Run: headless pygame with SDL's dummy video driver; simulated clock (each Clock.tick advances the game by its frame time, no real sleeping); random seed 0; keys injected as events and as key.get_pressed() state; no mouse input.
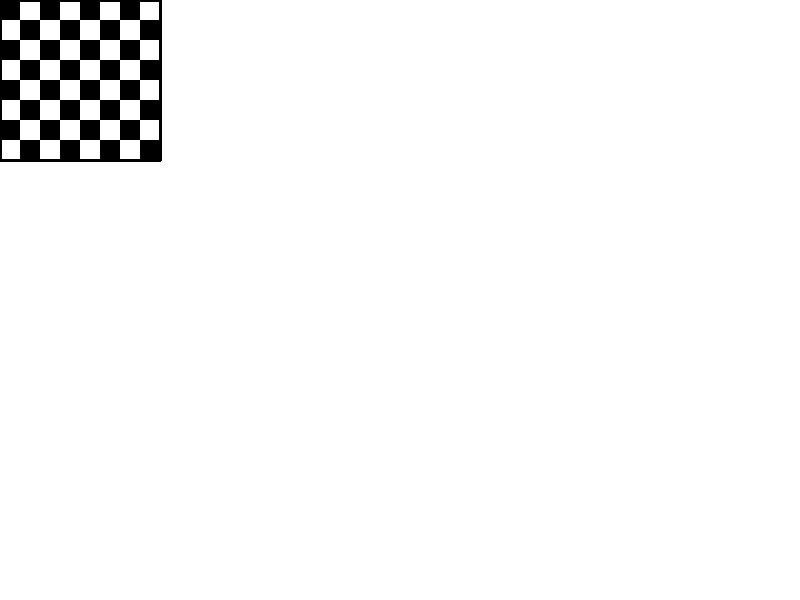
Frame 1 of 4 · flips 1–60 · no input
Frame 2 of 4 · flips 61–180 · tapped SPACE, RETURN · held RIGHT (→), D · screen unchanged from frame 1, image omitted
Frame 3 of 4 · flips 181–300 · held DOWN (↓), S · screen unchanged from frame 2, image omitted
Frame 4 of 4 · flips 301–420 · held LEFT (←), A, UP (↑), W · screen unchanged from frame 3, image omitted

The pygame program that drew these frames:

import pygame
pygame.init()

white,black,red = (255,255,255),(0,0,0),(255,0,0)

gameDisplay = pygame.display.set_mode((800,600))

pygame.display.set_caption("ChessBoard")
gameExit = True

while  gameExit==True:
    for event in pygame.event.get():
        if event.type == pygame.QUIT:
            gameExit = False
    gameDisplay.fill(white)
    for i in range (4):
        for j in range(4):
           pygame.draw.rect(gameDisplay,black,(0+40*i,0+40*j,20,20))
    for i in range (4):
        for j in range(4):
             pygame.draw.rect(gameDisplay,black,(20+40*i,20+40*j,20,20))
   
    pygame.draw.line(gameDisplay,black,(0,0),(0,160),3)
    pygame.draw.line(gameDisplay,black,(0,160),(160,160),3)
    pygame.draw.line(gameDisplay,black,(160,160),(160,0),3)
    pygame.draw.line(gameDisplay,black,(0,0),(160,0),3)
    pygame.display.update()
    pygame.display.flip()
   
pygame.quit()
